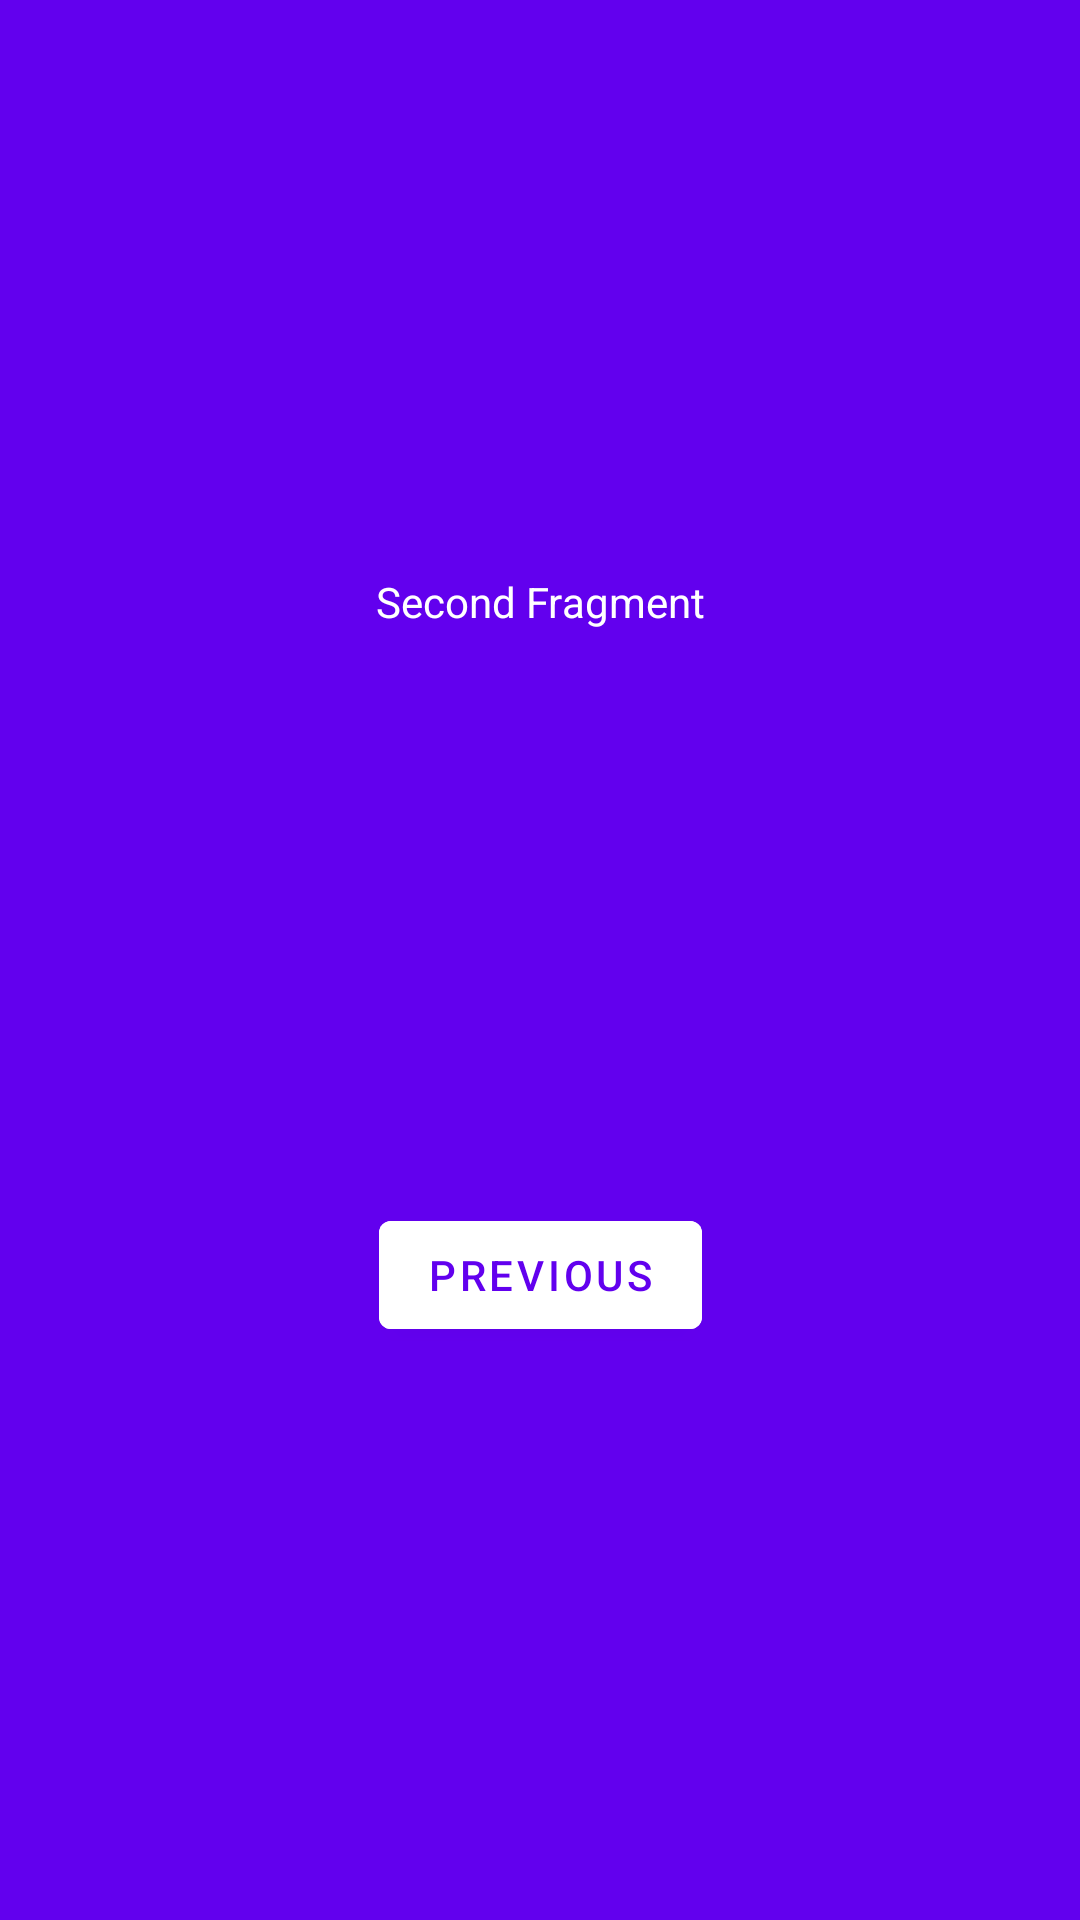

Write the Android layout XML for this screen, with the resource values it uses.
<!-- AndroidManifest.xml: application theme Theme.EkysPlayground -->
<!-- res/layout/fragment_second.xml -->
<?xml version="1.0" encoding="utf-8"?>
<androidx.constraintlayout.widget.ConstraintLayout
    xmlns:android="http://schemas.android.com/apk/res/android"
    xmlns:app="http://schemas.android.com/apk/res-auto"
    xmlns:tools="http://schemas.android.com/tools"
    android:layout_width="match_parent"
    android:layout_height="match_parent"
    android:background="@color/purple_500"
    tools:context=".ui.fragments.SecondFragment">

    <TextView
        android:id="@+id/textview_second"
        android:layout_width="wrap_content"
        android:layout_height="wrap_content"
        android:textColor="@color/white"
        android:text="Second Fragment"
        app:layout_constraintBottom_toTopOf="@id/button_second"
        app:layout_constraintEnd_toEndOf="parent"
        app:layout_constraintStart_toStartOf="parent"
        app:layout_constraintTop_toTopOf="parent" />

    <Button
        android:id="@+id/button_second"
        android:layout_width="wrap_content"
        android:layout_height="wrap_content"
        android:text="@string/previous"
        android:backgroundTint="@color/white"
        android:textColor="@color/purple_500"
        app:layout_constraintBottom_toBottomOf="parent"
        app:layout_constraintEnd_toEndOf="parent"
        app:layout_constraintStart_toStartOf="parent"
        app:layout_constraintTop_toBottomOf="@id/textview_second" />

</androidx.constraintlayout.widget.ConstraintLayout>
<!-- resources referenced by this layout -->
<resources>
  <string name="previous">Previous</string>
  <style name="Theme.EkysPlayground" parent="Theme.MaterialComponents.DayNight.DarkActionBar">
          
          <item name="colorPrimary">@color/purple_500</item>
          <item name="colorPrimaryVariant">@color/purple_700</item>
          <item name="colorOnPrimary">@color/white</item>
          
          <item name="colorSecondary">@color/teal_200</item>
          <item name="colorSecondaryVariant">@color/teal_700</item>
          <item name="colorOnSecondary">@color/black</item>
          
          <item name="android:statusBarColor" tools:targetApi="l">?attr/colorPrimaryVariant</item>
          
      </style>
  <!-- not gathered from this repository: default colours our renderer supplied (Android Studio template values) -->
  <color name="purple_500">#FF6200EE</color>
  <color name="purple_700">#FF3700B3</color>
  <color name="teal_200">#FF03DAC5</color>
  <color name="teal_700">#FF018786</color>
  <color name="black">#FF000000</color>
  <color name="white">#FFFFFFFF</color>
</resources>
